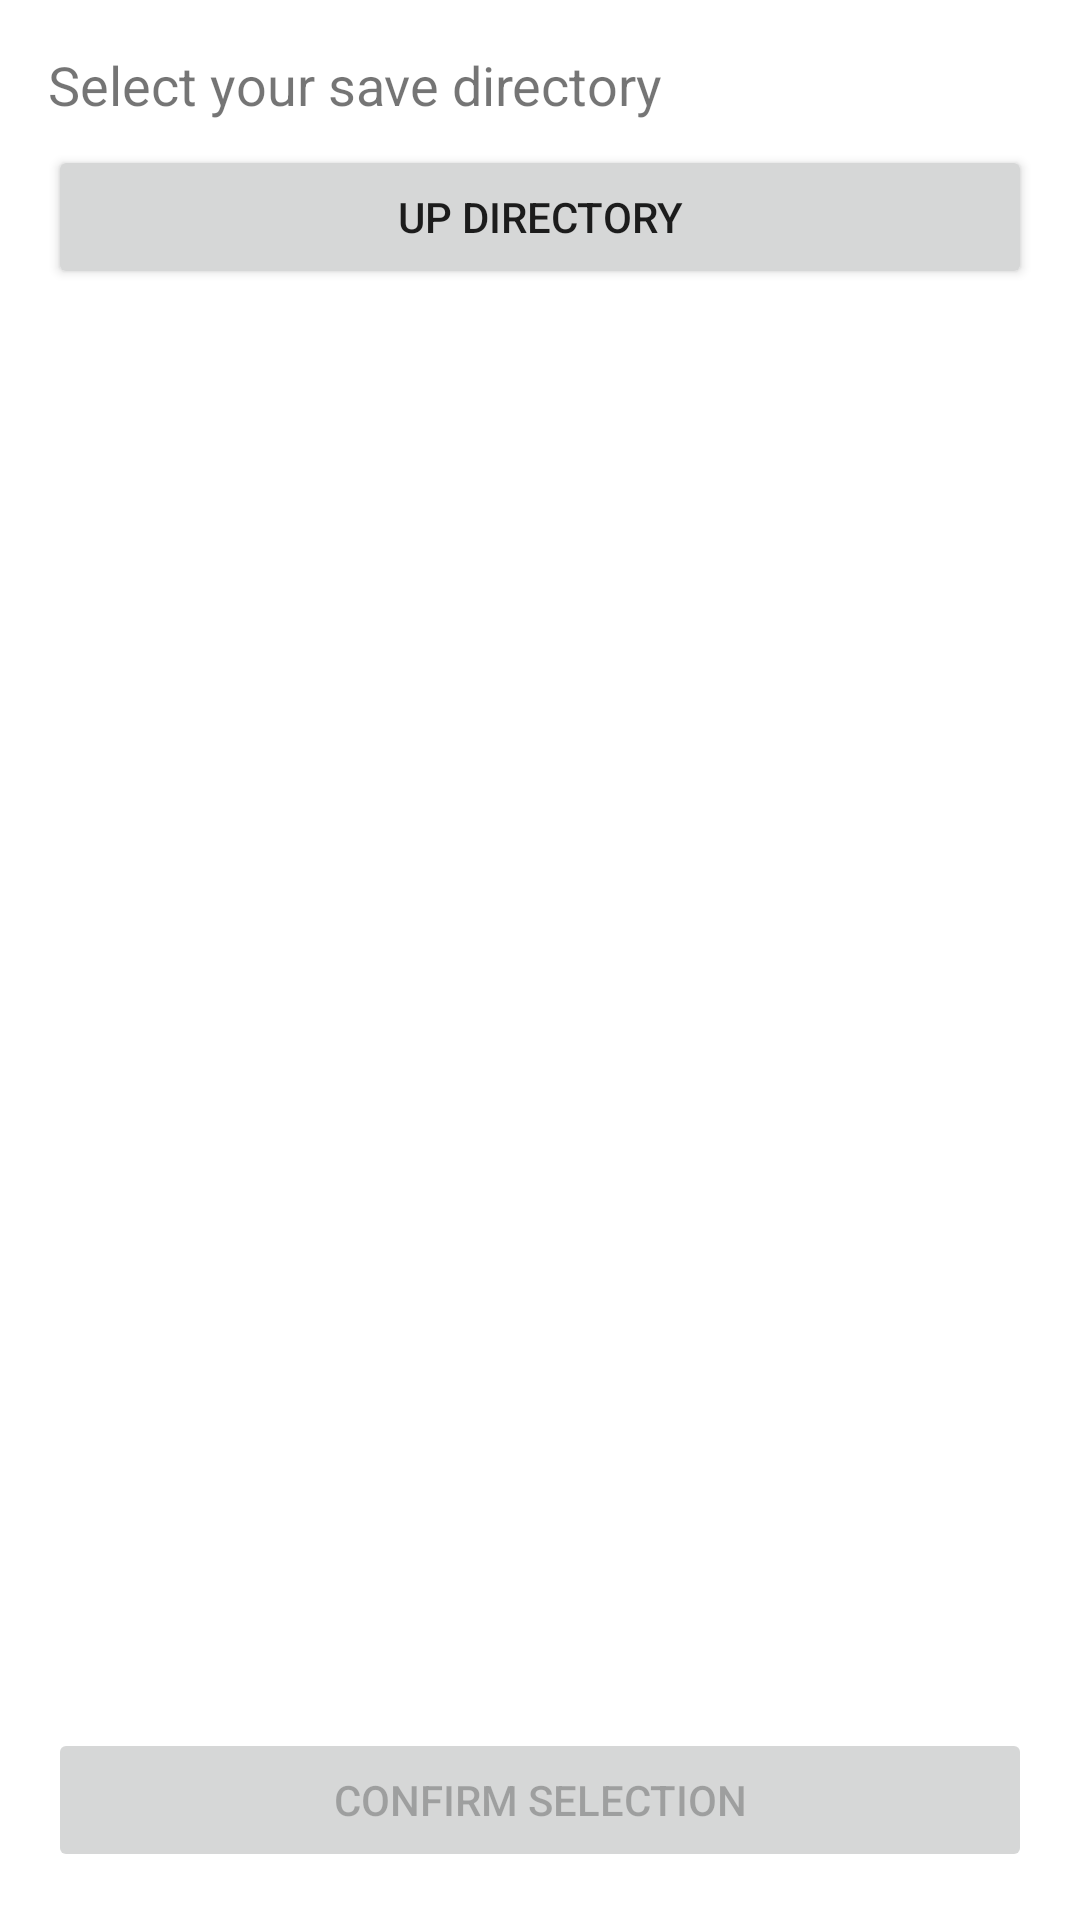

The Android layout XML behind this screen, and the referenced resources:
<!-- AndroidManifest.xml: fallback theme Theme.MaterialComponents.DayNight.NoActionBar -->
<!-- res/layout/activity_file_picker.xml -->
<?xml version="1.0" encoding="utf-8"?>
<LinearLayout
    xmlns:android="http://schemas.android.com/apk/res/android"
    android:layout_width="match_parent"
    android:layout_height="match_parent"
    android:orientation="vertical"
    android:padding="16dp">

    <TextView
        android:id="@+id/TVPickerTitle"
        android:layout_width="match_parent"
        android:layout_height="wrap_content"
        android:text="@string/select_directory"
        android:textSize="18sp"
        android:paddingBottom="8dp"/>

    <Button
        android:id="@+id/upButton"
        android:layout_width="match_parent"
        android:layout_height="wrap_content"
        android:text="@string/up_directory"
        android:enabled="true"/>

    <androidx.recyclerview.widget.RecyclerView
        android:id="@+id/recyclerView"
        android:layout_width="match_parent"
        android:layout_height="0dp"
        android:layout_weight="1"
        android:scrollbars="vertical"/>

    <Button
        android:id="@+id/confirmButton"
        android:layout_width="match_parent"
        android:layout_height="wrap_content"
        android:text="@string/confirm_selection"
        android:enabled="false" />

</LinearLayout>
<!-- resources referenced by this layout -->
<resources>
  <string name="confirm_selection">Confirm Selection</string>
  <string name="select_directory">Select your save directory</string>
  <string name="up_directory">Up Directory</string>
</resources>
